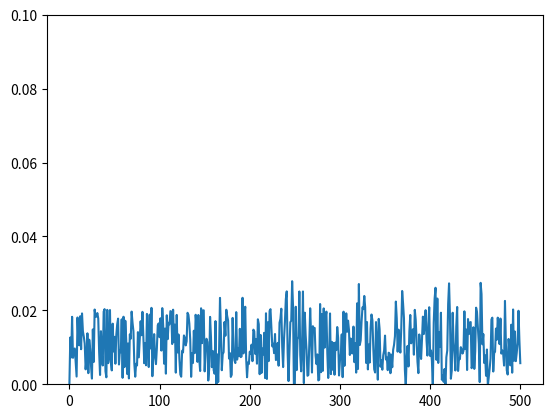

Write the Python code that produced this figure.
import math
import random
import matplotlib.pyplot as plt

d = 0.01
l1 = 5
l2 = 10


a = [1]
b = [1]
c = [1]
d1 = [1]
e = [1]

lst =[0]

for i in range(500):
    u = random.random()
    if a[i] == 1:
        if u <= 1-(d*l1):
            a.append(1)
        if u > 1-(d*l1):
            a.append(2)
        
    if a[i] == 2:
        if u > 1-(d*l2):
            a.append(1)
        if u <= 1-(d*l2):
            a.append(2)
            
for i in range(500):
    if a[i] == 1:
        u = 0.1
    if a[i] == 2:
        u = -0.2
    
    if a[i] == 1:
        s = 0.2
    if a[i] == 2:
        s = 0.3
    
    lst.append(d*u + math.sqrt(d)*s *random.random())


plt.ylim(0,.1)
plt.plot(lst)

print(lst)
            
#plt.plot(a)
#plt.plot(a)
#plt.plot(a)
#plt.plot(a)
#plt.plot(a)
#print(a)